21-way image classification set "images" from GitHub (sunyongke/woodRecognition); label vocabulary: Cassia siamea, Cinnamomum camphora, Dalbergia bariensis, Dalbergia cochinchinensis, Dalbergia fusca, Dalbergia latifolia, Dalbergia odorifera, Dalbergia oliveri, Diospyros ebenum, Excentrodendron hsienmu, Intsia spp, Mesua ferrea, Pterocarpus erinaceus, Pterocarpus indicus, Pterocarpus macrocarpus, Pterocarpus santalinus, Taiwania flousiana, Tectona grandis, Terminalia myriocarpa, Terminalia tomentosa, Xylia dolabriformis.

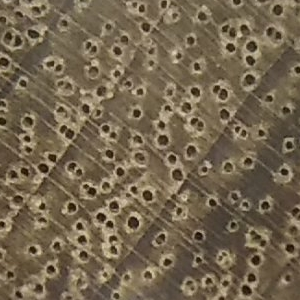
Label: Cinnamomum camphora

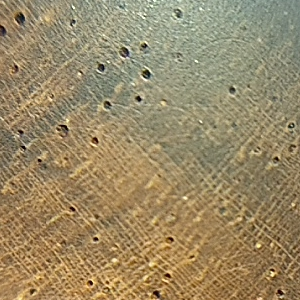
Label: Dalbergia cochinchinensis

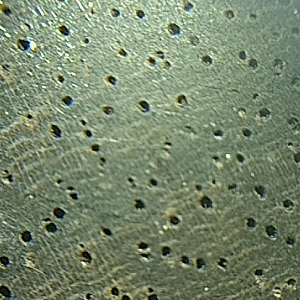
Label: Dalbergia latifolia

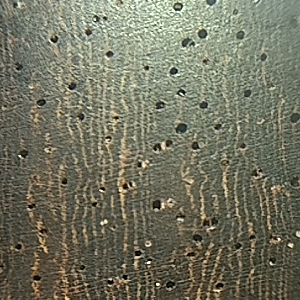
Label: Pterocarpus santalinus

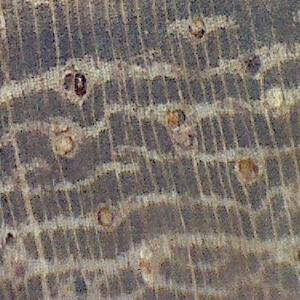
Label: Pterocarpus indicus

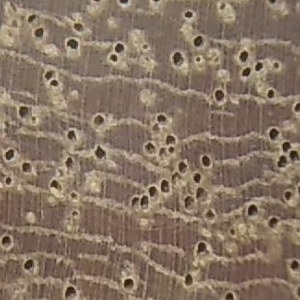
Label: Mesua ferrea
